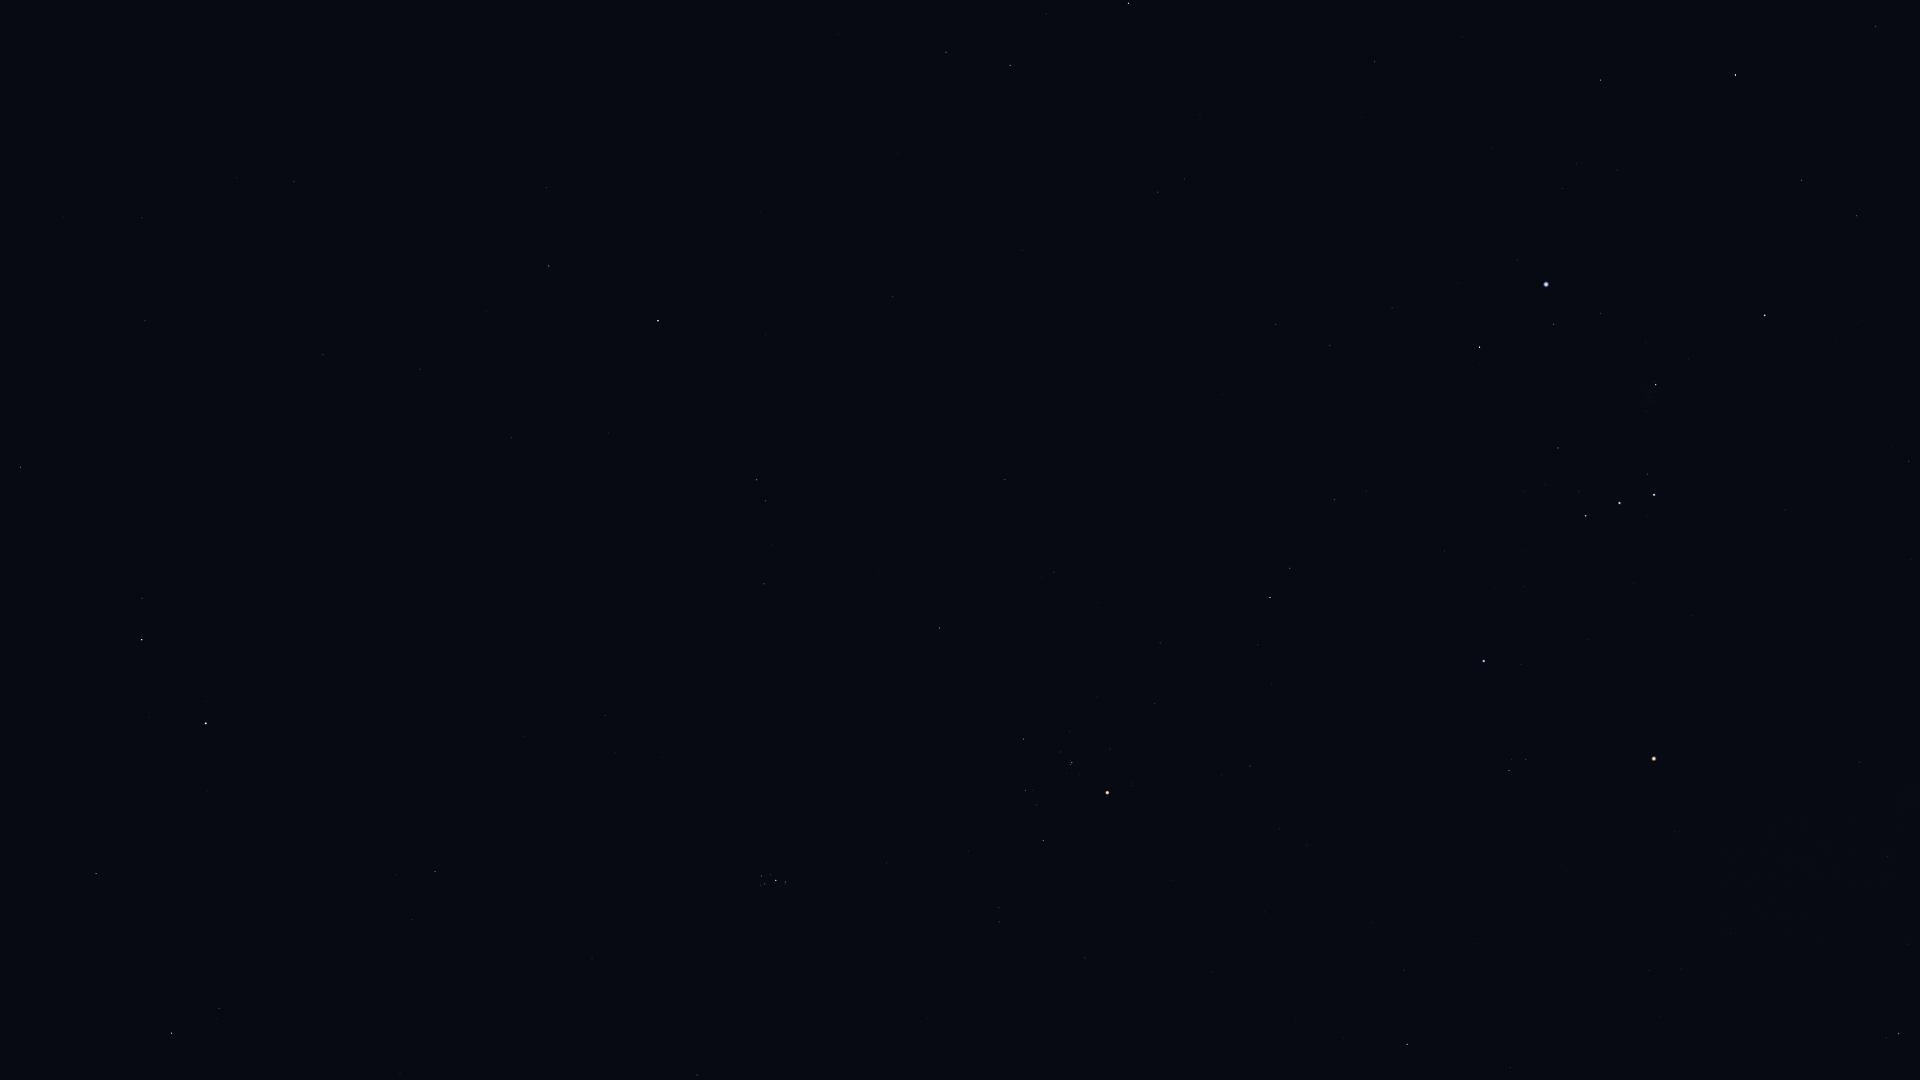

Values plotted in this chart, from the file beside it:
Star_ID, Name, X, Y
7007, HIP 7007, 63, 217
7097, Alpherg, 20, 467
7884, HIP 7884, 142, 218
8198, Torcular, 145, 321
8796, Mothallah, 96, 874
8832, Mesarthim, 142, 598
8833, HIP 8833, 236, 178
8903, Sheratan, 142, 640
9487, Alrescha, 294, 181
9884, Hamal, 206, 723
10670, HIP 10670, 219, 1008
10826, Mira, 446, 67
12093, HIP 12093, 486, 311
12706, Kaffaljidhma, 549, 266
13061, Lilii Borea, 412, 920
13209, Bharani, 435, 872
14135, Menkar, 658, 321
14838, Botein, 605, 715
15197, Zibal, 838, 34
15900, HIP 15900, 757, 480
16537, Ran, 946, 52
17378, Rana, 1010, 65
18246, Atik, 697, 1075
17489, Celaeno, 760, 880
17499, Electra, 761, 876
17531, Taygeta, 760, 885
17573, Maia, 765, 884
17579, Asterope, 764, 888
17608, Merope, 771, 875
17702, Alcyone, 776, 880
17851, Pleione, 785, 884
18543, Zaurak, 1128, 3
18724, HIP 18724, 939, 628
19587, Beid, 1157, 192
19849, Keid, 1184, 179
20205, Prima Hyadum, 1023, 739
20455, Secunda Hyadum, 1025, 790
20648, HIP 20648, 1036, 805
20889, Ain, 1043, 840
20894, Chamukuy, 1072, 763
21109, Hoggar, 1182, 503
21421, Aldebaran, 1107, 793
21444, HIP 21444, 1275, 324
21594, Sceptrum, 1374, 62
21881, HIP 21881, 1085, 958
22109, HIP 22109, 1330, 345
22449, Tabit, 1270, 597
22701, HIP 22701, 1392, 308
22730, HIP 22730, 1329, 499
23875, Cursa, 1479, 347
24244, HIP 24244, 1562, 189
24305, HIP 24305, 1600, 80
24327, HIP 24327, 1576, 163
24436, Rigel, 1546, 284
24845, HIP 24845, 1617, 170
24873, HIP 24873, 1613, 192
25336, Bellatrix, 1484, 661
25930, Mintaka, 1585, 516
25985, Arneb, 1735, 75
26207, Meissa, 1509, 770
... 20 more rows
